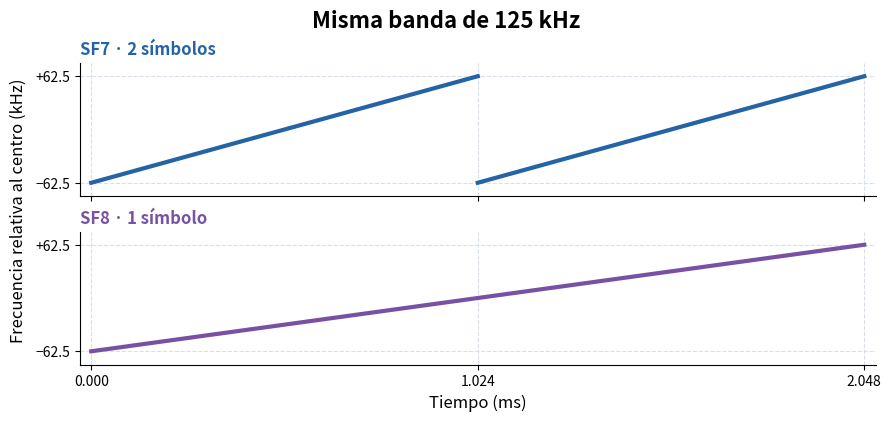

This figure's Python source: (Note: this script raises an exception after producing the figure.)
"""Dibuja dos barridos LoRa ideales a igual ancho de banda."""

from pathlib import Path

import matplotlib

matplotlib.use("Agg")
import matplotlib.pyplot as plt


def main():
    ancho_hz = 125_000
    borde_khz = ancho_hz / 2_000
    duracion_sf7_ms = 1_000 * 2**7 / ancho_hz
    ventana_ms = 2 * duracion_sf7_ms

    figura, paneles = plt.subplots(
        2, 1, sharex=True, sharey=True, figsize=(8.8, 4.1), layout="constrained"
    )
    figura.suptitle(f"Misma banda de {ancho_hz / 1_000:g} kHz", fontsize=16, fontweight="bold")
    figura.supylabel("Frecuencia relativa al centro (kHz)", fontsize=12)

    for eje, sf, simbolos, color in zip(
        paneles, (7, 8), (2, 1), ("#2563a6", "#7951a4")
    ):
        duracion_ms = 1_000 * 2**sf / ancho_hz
        unidad = "símbolos" if simbolos == 2 else "símbolo"
        eje.set_title(f"SF{sf} · {simbolos} {unidad}", loc="left", color=color, fontweight="bold")
        for indice in range(simbolos):
            eje.plot(
                [indice * duracion_ms, (indice + 1) * duracion_ms],
                [-borde_khz, borde_khz], color=color, linewidth=3,
            )
        eje.set(xlim=(-0.03, ventana_ms + 0.03), ylim=(-78, 78))
        eje.set_yticks([-borde_khz, borde_khz], labels=[f"−{borde_khz:g}", f"+{borde_khz:g}"])
        eje.grid(color="#d7dfe7", linestyle="--")
        eje.spines[["top", "right"]].set_visible(False)

    paneles[-1].set_xticks([0, duracion_sf7_ms, ventana_ms])
    paneles[-1].set_xlabel("Tiempo (ms)", fontsize=12)
    salida = Path(__file__).with_name("comparacion-sf.png")
    figura.savefig(salida, dpi=160)
    plt.close(figura)


if __name__ == "__main__":
    main()
